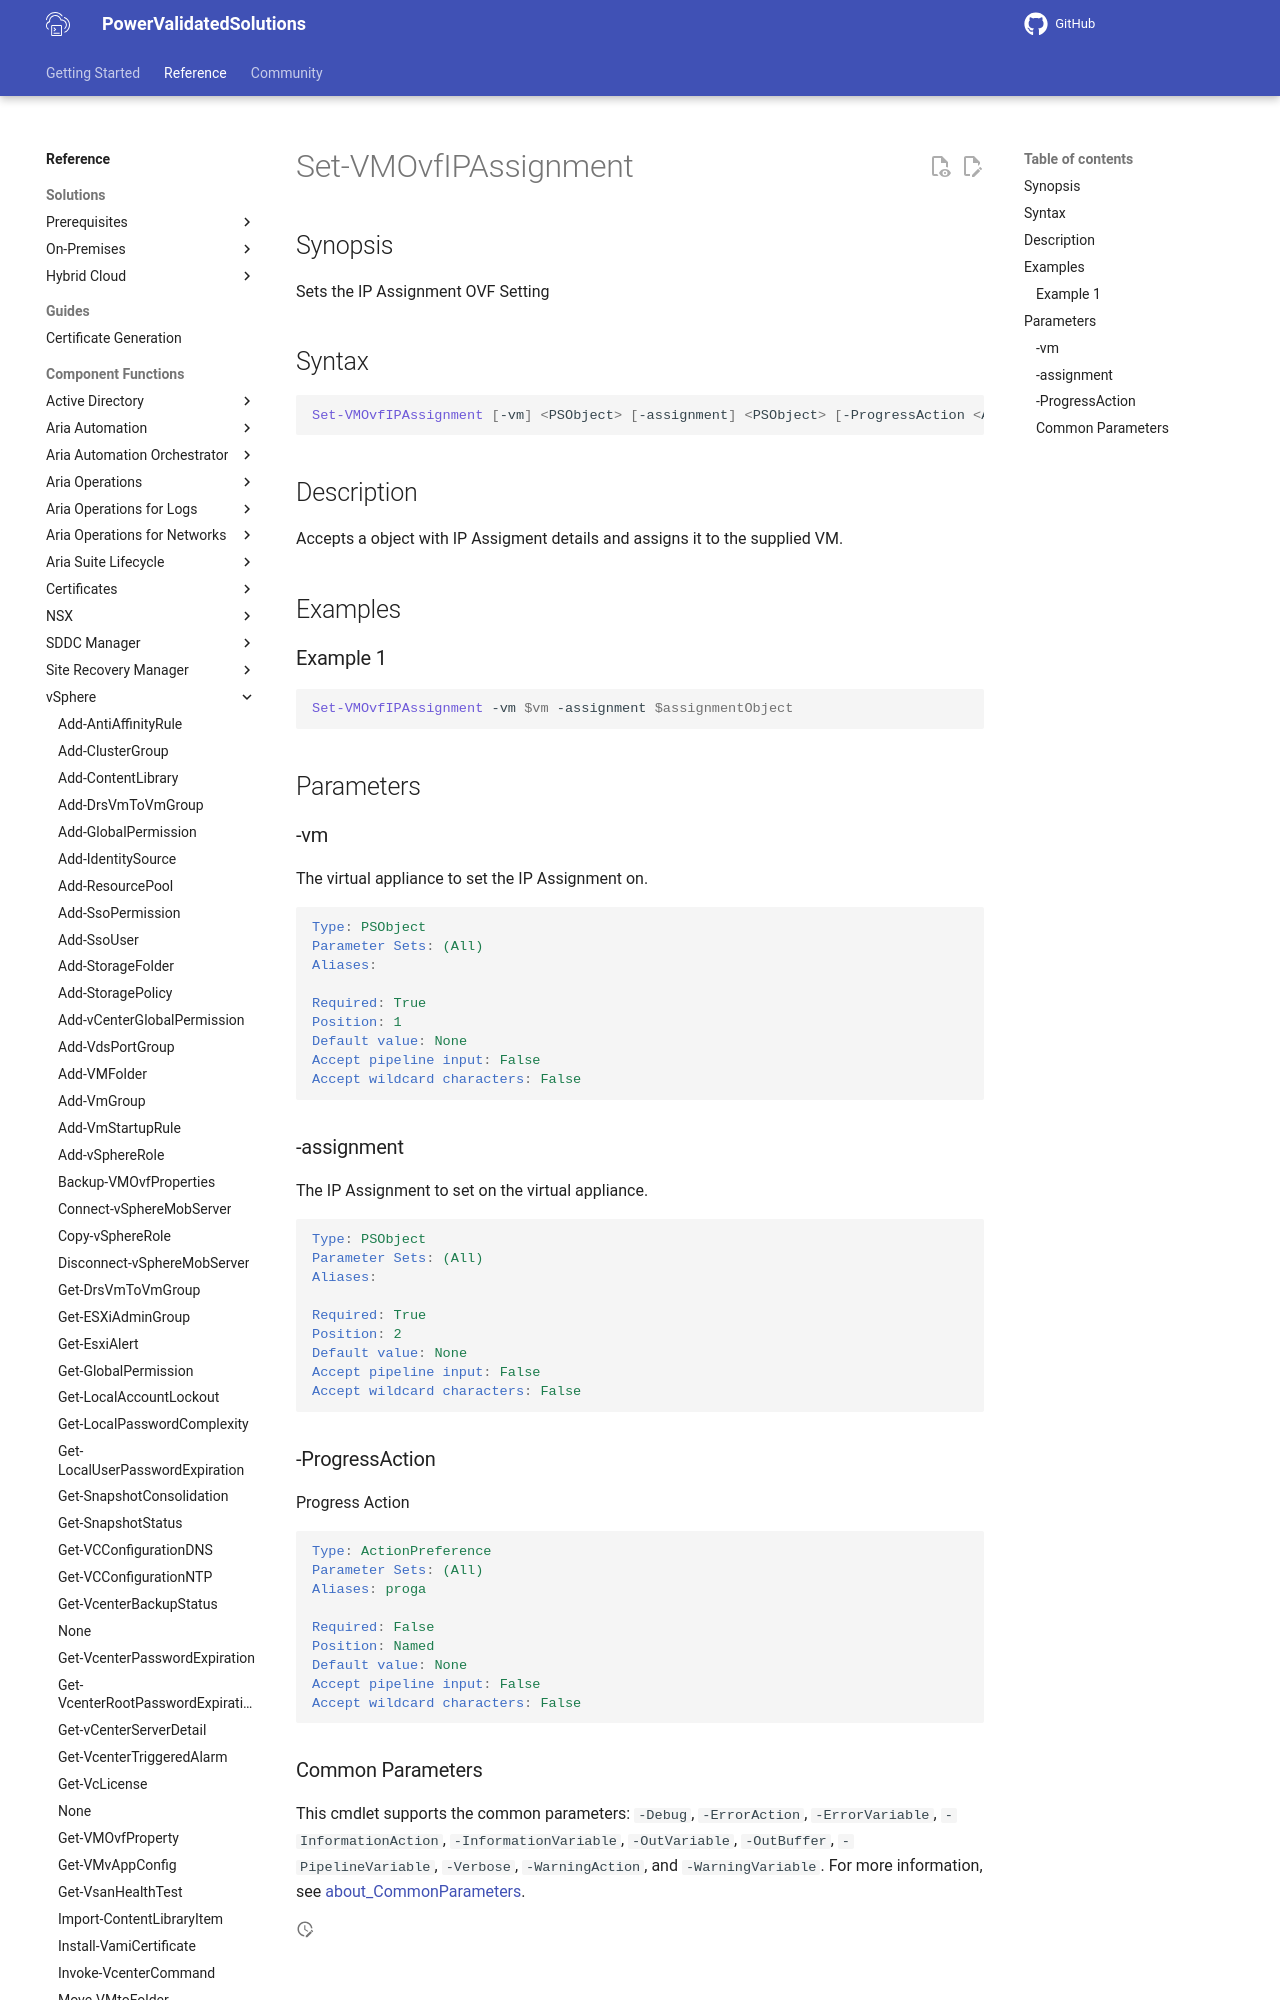

repository: vmware/power-validated-solutions-for-cloud-foundation · page: documentation/functions/vsphere/Set-VMOvfIPAssignment/index.html · generator: mkdocs

# Set-VMOvfIPAssignment

## Synopsis

Sets the IP Assignment OVF Setting

## Syntax

```powershell
Set-VMOvfIPAssignment [-vm] <PSObject> [-assignment] <PSObject> [-ProgressAction <ActionPreference>] [<CommonParameters>]
```

## Description

Accepts a object with IP Assigment details and assigns it to the supplied VM.

## Examples

### Example 1

```powershell
Set-VMOvfIPAssignment -vm $vm -assignment $assignmentObject
```

## Parameters

### -vm

The virtual appliance to set the IP Assignment on.

```yaml
Type: PSObject
Parameter Sets: (All)
Aliases:

Required: True
Position: 1
Default value: None
Accept pipeline input: False
Accept wildcard characters: False
```
